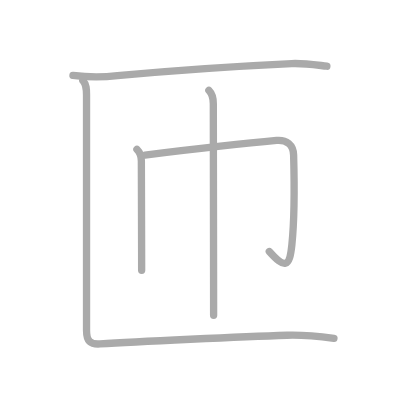
t = 0.00 s
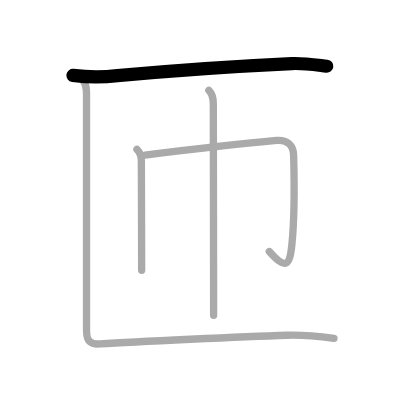
t = 1.00 s
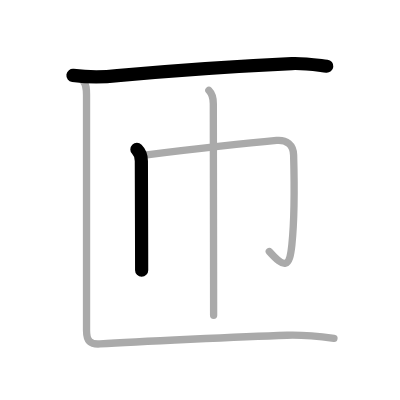
t = 2.00 s
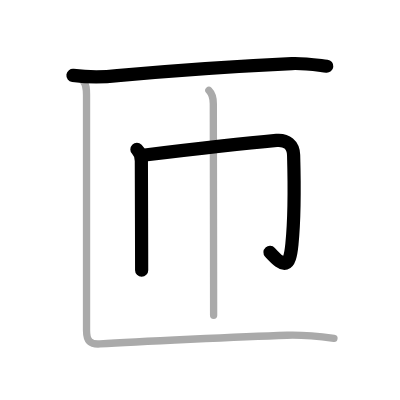
t = 3.00 s
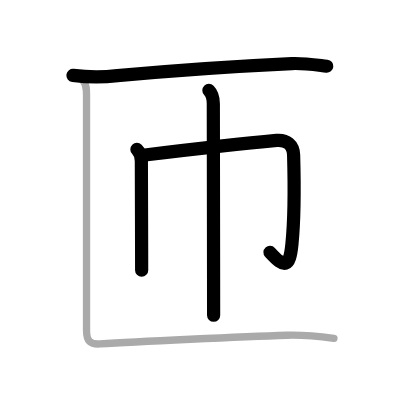
t = 4.00 s
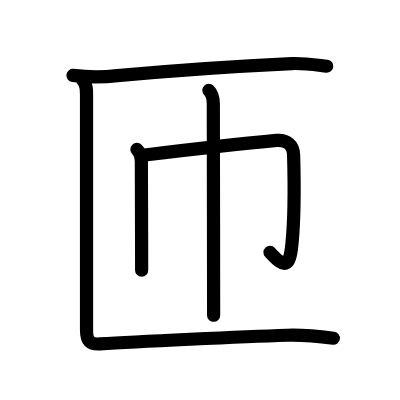
t = 5.00 s

The animated SVG that drew these frames (rendered in a browser with its animation timeline set to each time). Animation: 5 SMIL elements (animate=5); one cycle of 5.00 s.

<?xml version="1.0" standalone="no"?>
<!DOCTYPE svg PUBLIC "-//W3C//DTD SVG 1.1//EN"   "http://www.w3.org/Graphics/SVG/1.1/DTD/svg11.dtd">
<svg width="400px" height="400px"  version="1.1" xmlns="http://www.w3.org/2000/svg">
  <defs>
    <marker id="Triangle" viewBox="0 0 10 10" refX="0" refY="5" markerUnits="strokeWidth" markerWidth="3" style="stroke-opacity:0%;fill:#aaaaaa;" markerHeight="2" orient="auto">
      <path d="M 0 0 L 10 5 L 0 10 z" />
    </marker>
    
    <marker id="Arrow" viewBox="0 0 10 10" refX="5" refY="5" markerUnits="strokeWidth" markerWidth="1.8" style="stroke-opacity:0%;fill:#770000;" markerHeight="2" orient="auto">
      <path d="M 0 4 L 6 4 L 4 1 L 10 5 L 4 9 L 6 6 L 0 6 z" />
        <circle cx="5" cy="5" r="5" />
      </marker>
    
    <marker id="TriangleRed" viewBox="0 0 10 10" refX="0" refY="5" markerUnits="strokeWidth" markerWidth="3" style="stroke-opacity:0%;fill:#CC0000;" markerHeight="2" orient="auto">
      <path d="M 0 0 L 10 5 L 0 10 z" />
    </marker>
    
    <marker id="ArrowRed" viewBox="0 0 10 10" refX="5" refY="5" markerUnits="strokeWidth" markerWidth="1.8" style="stroke-opacity:0%;fill:#CC0000;" markerHeight="2" orient="auto">
      <path d="M 0 4 L 6 4 L 4 1 L 10 5 L 4 9 L 6 6 L 0 6 z" />
        <circle cx="5" cy="5" r="5" />
      </marker>
    
  </defs>
  
  <path style="fill:#ffffff; fill-opacity:100%; fill-rule:evenodd; stroke-width:0;" d="M 0 0 L 400px 0 L 400px 400px L 0 400px L 0 0" />

  <g transform="scale(3.6697247706422 3.6697247706422)">
<path style="fill:none; fill-opacity:0%; fill-rule:evenodd; stroke:#aaaaaa; stroke-opacity:100%; stroke-width: 1.5pt; stroke-linejoin:round; stroke-linecap:round;" d="M19.88 20.54c4.06 0.52 8.1 0.54 12.12 0.07c14.5-1.35 31.1-2.52 47.5-3.29c3.2-0.15 6.39 0.35 9.57 0.72"></path>
<path style="fill:none; fill-opacity:0%; fill-rule:evenodd; stroke:#aaaaaa; stroke-opacity:100%; stroke-width: 1.5pt; stroke-linejoin:round; stroke-linecap:round;" d="M37.31 40.71c0.8 0.8 1.21 1.91 1.21 3.15c0 0.48 0.05 15.14 0.07 24.14c0.01 2.59 0.01 4.65 0.01 5.67"></path>
<path style="fill:none; fill-opacity:0%; fill-rule:evenodd; stroke:#aaaaaa; stroke-opacity:100%; stroke-width: 1.5pt; stroke-linejoin:round; stroke-linecap:round;" d="M39.49 42.25c13.86-1.7 24.14-2.93 35.89-3.99c2.7-0.24 4.55 1.18 4.63 3.99c0.21 7.52 0.33 16.56-0.47 24.38c-0.66 6.5-2.04 6.5-6.16 1.92"></path>
<path style="fill:none; fill-opacity:0%; fill-rule:evenodd; stroke:#aaaaaa; stroke-opacity:100%; stroke-width: 1.5pt; stroke-linejoin:round; stroke-linecap:round;" d="M56.92 24.61c0.92 0.92 1.21 2.26 1.21 3.65c0 0.47 0.05 31.59 0.07 47.99c0.01 5.09 0.01 8.76 0.01 9.66"></path>
<path style="fill:none; fill-opacity:0%; fill-rule:evenodd; stroke:#aaaaaa; stroke-opacity:100%; stroke-width: 1.5pt; stroke-linejoin:round; stroke-linecap:round;" d="M22.58 21.96c0.98 0.98 1 2.41 1 3.91c0 14.75 0 61.03 0 64.11c0 2.99 0.98 3.91 3.66 3.74c9.58-0.63 39.01-1.99 51.01-2.37c4.26-0.13 8.51 0.28 12.75 0.83"></path>

<path style="fill:none; fill-opacity:0%; fill-rule:evenodd; stroke:#000000; stroke-opacity:100%; stroke-width: 2.7pt; stroke-linejoin:round; stroke-linecap:round;" d="M19.88 20.54c4.06 0.52 8.1 0.54 12.12 0.07c14.5-1.35 31.1-2.52 47.5-3.29c3.2-0.15 6.39 0.35 9.57 0.72" pathLength="100" stroke-dashoffset="100" stroke-dasharray="100 105"><animate id="dashAnim1" attributeName="stroke-dashoffset" from="100" to="0" dur="1s" calcMode="linear" fill="freeze"/></path>
<path style="fill:none; fill-opacity:0%; fill-rule:evenodd; stroke:#000000; stroke-opacity:100%; stroke-width: 2.7pt; stroke-linejoin:round; stroke-linecap:round;" d="M37.31 40.71c0.8 0.8 1.21 1.91 1.21 3.15c0 0.48 0.05 15.14 0.07 24.14c0.01 2.59 0.01 4.65 0.01 5.67" pathLength="100" stroke-dashoffset="100" stroke-dasharray="100 105"><animate id="dashAnim2" attributeName="stroke-dashoffset" from="100" to="0" dur="1s" calcMode="linear" begin="dashAnim1.end" fill="freeze"/></path>
<path style="fill:none; fill-opacity:0%; fill-rule:evenodd; stroke:#000000; stroke-opacity:100%; stroke-width: 2.7pt; stroke-linejoin:round; stroke-linecap:round;" d="M39.49 42.25c13.86-1.7 24.14-2.93 35.89-3.99c2.7-0.24 4.55 1.18 4.63 3.99c0.21 7.52 0.33 16.56-0.47 24.38c-0.66 6.5-2.04 6.5-6.16 1.92" pathLength="100" stroke-dashoffset="100" stroke-dasharray="100 105"><animate id="dashAnim3" attributeName="stroke-dashoffset" from="100" to="0" dur="1s" calcMode="linear" begin="dashAnim2.end" fill="freeze"/></path>
<path style="fill:none; fill-opacity:0%; fill-rule:evenodd; stroke:#000000; stroke-opacity:100%; stroke-width: 2.7pt; stroke-linejoin:round; stroke-linecap:round;" d="M56.92 24.61c0.92 0.92 1.21 2.26 1.21 3.65c0 0.47 0.05 31.59 0.07 47.99c0.01 5.09 0.01 8.76 0.01 9.66" pathLength="100" stroke-dashoffset="100" stroke-dasharray="100 105"><animate id="dashAnim4" attributeName="stroke-dashoffset" from="100" to="0" dur="1s" calcMode="linear" begin="dashAnim3.end" fill="freeze"/></path>
<path style="fill:none; fill-opacity:0%; fill-rule:evenodd; stroke:#000000; stroke-opacity:100%; stroke-width: 2.7pt; stroke-linejoin:round; stroke-linecap:round;" d="M22.58 21.96c0.98 0.98 1 2.41 1 3.91c0 14.75 0 61.03 0 64.11c0 2.99 0.98 3.91 3.66 3.74c9.58-0.63 39.01-1.99 51.01-2.37c4.26-0.13 8.51 0.28 12.75 0.83" pathLength="100" stroke-dashoffset="100" stroke-dasharray="100 105"><animate id="dashAnim5" attributeName="stroke-dashoffset" from="100" to="0" dur="1s" calcMode="linear" begin="dashAnim4.end" fill="freeze"/></path>

</g>

</svg>  
          
